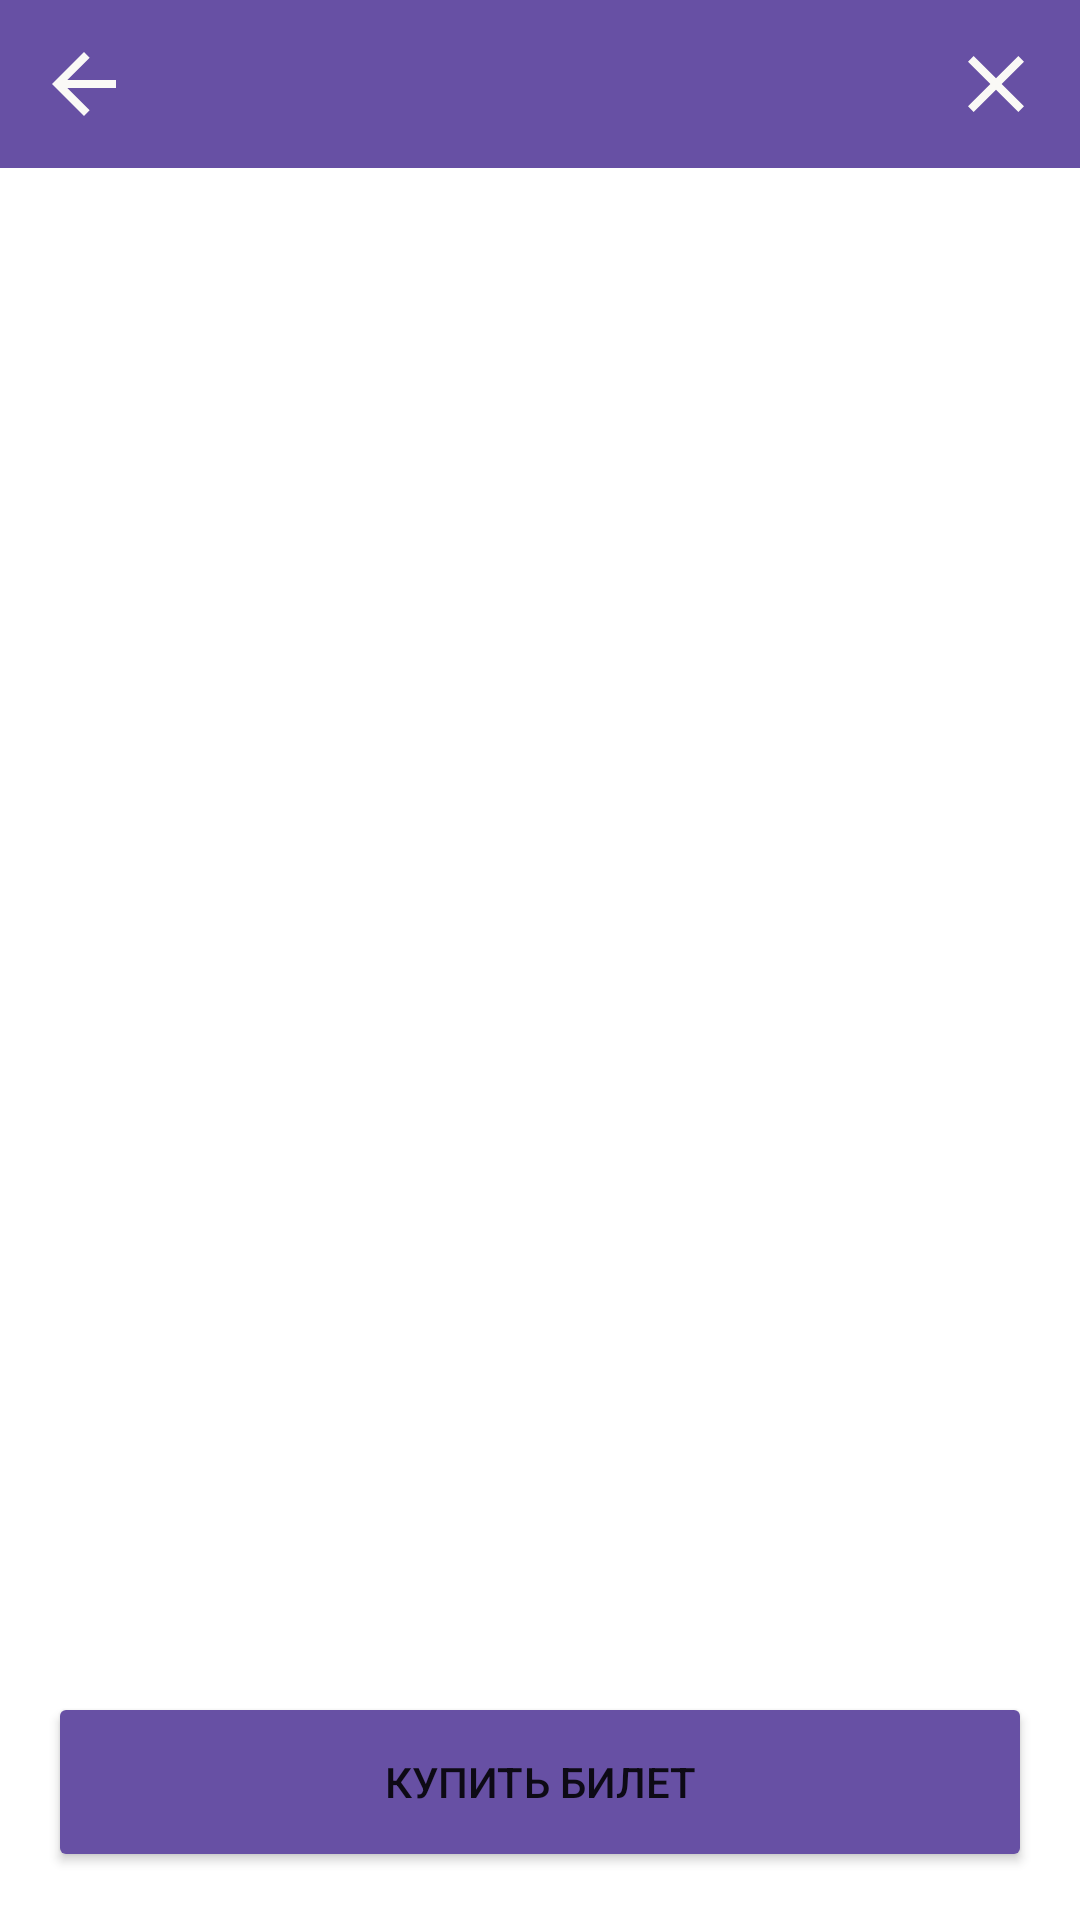

Produce the Android XML layout that renders to this screen, including the resource entries it uses.
<!-- AndroidManifest.xml: application theme Theme.MyProject -->
<!-- res/layout/activity_seats.xml -->
<?xml version="1.0" encoding="utf-8"?>
<androidx.constraintlayout.widget.ConstraintLayout xmlns:android="http://schemas.android.com/apk/res/android"
    xmlns:app="http://schemas.android.com/apk/res-auto"
    xmlns:tools="http://schemas.android.com/tools"
    android:id="@+id/main"
    android:layout_width="match_parent"
    android:layout_height="match_parent"
    tools:context=".SeatsActivity">

    <include
        layout="@layout/toolbar_layout"
        android:layout_width="match_parent"
        android:layout_height="wrap_content"
        app:layout_constraintTop_toTopOf="parent" />

    <TextView
        android:id="@+id/textHallName"
        android:layout_width="wrap_content"
        android:layout_height="wrap_content"
        android:textSize="20sp"
        android:textStyle="bold"
        android:layout_marginTop="72dp"
        app:layout_constraintEnd_toEndOf="parent"
        app:layout_constraintStart_toStartOf="parent"
        app:layout_constraintTop_toTopOf="parent" />

    <LinearLayout
        android:id="@+id/layout"
        android:layout_width="wrap_content"
        android:layout_height="wrap_content"
        android:layout_marginTop="20dp"
        android:gravity="center"
        android:orientation="horizontal"
        app:layout_constraintEnd_toEndOf="parent"
        app:layout_constraintStart_toStartOf="parent"
        app:layout_constraintTop_toBottomOf="@+id/textHallName">


    </LinearLayout>

    <Button
        android:id="@+id/buttonBuyTicket"
        android:layout_width="match_parent"
        android:layout_height="wrap_content"
        android:layout_marginStart="16dp"
        android:layout_marginEnd="16dp"
        android:layout_marginBottom="16dp"
        android:height="60dp"
        android:backgroundTint="@color/primary_40"
        android:text="@string/buy_ticket"
        app:layout_constraintBottom_toBottomOf="parent"
        app:layout_constraintEnd_toEndOf="parent"
        app:layout_constraintStart_toStartOf="parent" />

</androidx.constraintlayout.widget.ConstraintLayout>
<!-- res/layout/toolbar_layout.xml (included above) -->
<?xml version="1.0" encoding="utf-8"?>
<com.google.android.material.appbar.AppBarLayout xmlns:android="http://schemas.android.com/apk/res/android"
    android:id="@+id/topAppBarLayout"
    xmlns:app="http://schemas.android.com/apk/res-auto"
    android:layout_width="match_parent"
    android:layout_height="wrap_content">

    <com.google.android.material.appbar.MaterialToolbar
        android:id="@+id/topAppBar"
        android:layout_width="match_parent"
        android:layout_height="?attr/actionBarSize"
        app:titleTextColor="@color/white"
        app:navigationIcon="@drawable/baseline_arrow_back_32"
        app:menu="@menu/close_menu"/>

</com.google.android.material.appbar.AppBarLayout>
<!-- resources referenced by this layout -->
<resources>
  <color name="primary_40">#6750A4</color>
  <color name="white">#FFFFFFFF</color>
  <!-- drawable baseline_arrow_back_32 (drawable) -->
  <vector xmlns:android="http://schemas.android.com/apk/res/android" android:autoMirrored="true" android:height="32dp" android:tint="#FAF9F6" android:viewportHeight="24" android:viewportWidth="24" android:width="32dp">
        
      <path android:fillColor="@android:color/white" android:pathData="M20,11H7.83l5.59,-5.59L12,4l-8,8 8,8 1.41,-1.41L7.83,13H20v-2z"/>
      
  </vector>
  <string name="buy_ticket">Купить билет</string>
  <color name="primary_100">#FFFFFF</color>
  <color name="primary_90">#EADDFF</color>
  <color name="primary_10">#21005D</color>
  <color name="primary_80">#D0BCFF</color>
  <color name="primary_30">#4F378B</color>
  <color name="secondary_40">#625B71</color>
  <color name="secondary_100">#FFFFFF</color>
  <color name="secondary_90">#E8DEF8</color>
  <color name="secondary_10">#1D192B</color>
  <color name="secondary_80">#CCC2DC</color>
  <color name="secondary_30">#4A4458</color>
  <color name="tertiary_40">#7D5260</color>
  <color name="tertiary_100">#FFFFFF</color>
  <color name="tertiary_90">#FFD8E4</color>
  <color name="tertiary_10">#31111D</color>
  <color name="tertiary_80">#EFB8C8</color>
  <color name="tertiary_30">#633B48</color>
  <color name="error_40">#B3261E</color>
  <color name="error_100">#FFFFFF</color>
  <color name="error_90">#F9DEDC</color>
  <color name="error_10">#410E0B</color>
  <color name="neutral_98">#FEF7FF</color>
  <color name="neutral_10">#1D1B20</color>
  <color name="neutral_variant_90">#E7E0EC</color>
  <color name="neutral_variant_30">#49454F</color>
  <color name="neutral_90">#E6E0E9</color>
  <color name="neutral_92">#ECE6F0</color>
  <color name="neutral_94">#F3EDF7</color>
  <color name="neutral_96">#F7F2FA</color>
  <color name="neutral_100">#FFFFFF</color>
  <color name="neutral_20">#322F35</color>
  <color name="neutral_95">#F5EFF7</color>
  <color name="neutral_87">#DED8E1</color>
  <color name="neutral_0">#000000</color>
  <color name="neutral_variant_50">#79747E</color>
  <color name="neutral_variant_80">#CAC4D0</color>
</resources>
